Run: headless pygame with SDL's dummy video driver; simulated clock (each Clock.tick advances the game by its frame time, no real sleeping); random seed 0; keys injected as events and as key.get_pressed() state; no mouse input.
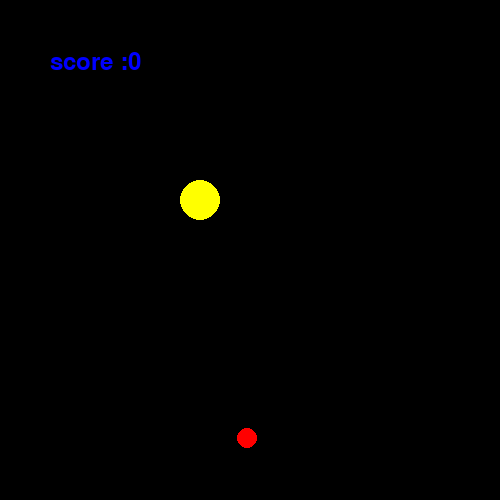
Frame 1 of 4 · flips 1–60 · no input
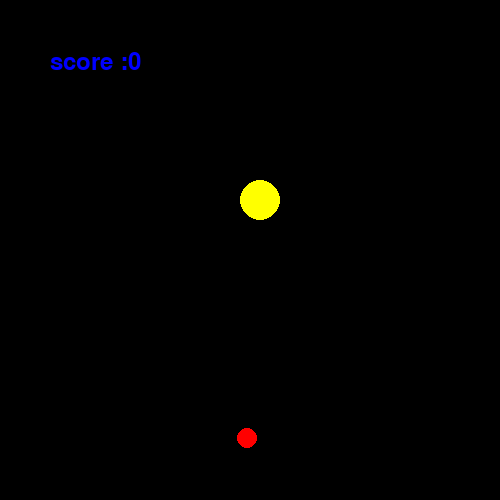
Frame 2 of 4 · flips 61–180 · tapped SPACE, RETURN · held RIGHT (→), D
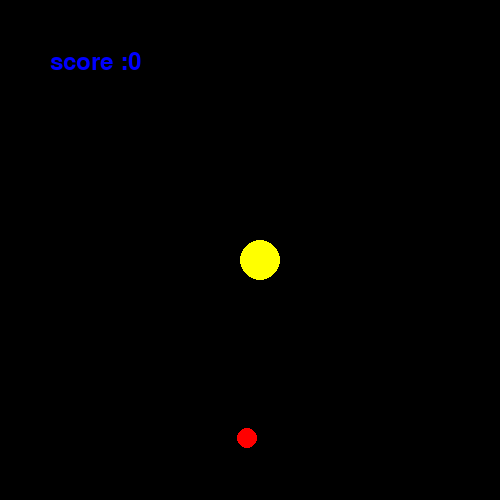
Frame 3 of 4 · flips 181–300 · held DOWN (↓), S
Frame 4 of 4 · flips 301–420 · held LEFT (←), A, UP (↑), W · screen same as frame 2, image omitted

The pygame program that drew these frames:




import pygame
import random
pygame.init()
screen=pygame.display.set_mode((500,500))
screen.fill("black")

pygame.display.set_caption("Pac-man game")
class Pacman:
    def __init__(self,x,y):
        self.x=x
        self.y=y
        self.speed=0.5
        self.radius=20
    
    def draw(self):
        pygame.draw.circle(screen,"yellow",(self.x,self.y),self.radius)
    
    def move(self,keys):
        if keys[pygame.K_UP]:
            self.y-=self.speed
        
        elif keys[pygame.K_DOWN]:
            self.y+=self.speed
        
        elif keys[pygame.K_LEFT]:
            self.x-=self.speed
        
        elif keys[pygame.K_RIGHT]:
            self.x+=self.speed
class Food:
    def __init__(self):
        self.x=random.randint(50,450)
        self.y=random.randint(50,450)
        self.radius=10
    def draw(self):
        pygame.draw.circle(screen,"red",(self.x,self.y),self.radius)
def main():
    pacman=Pacman(200,200)
    food=Food()
    run=True
    score=0
    while run:

        screen.fill("black")

        for i in pygame.event.get():
            if i.type==pygame.QUIT:
                run=False

        keys=pygame.key.get_pressed()
        pacman.move(keys)
        distance=((pacman.x-food.x)**2+(pacman.y-food.y)**2)**0.5
        if distance < pacman.radius + food.radius:
            score= score+1
            if score==10:
                print("GAME OVER")
                exit()
            print(score)
            food=Food()
        pacman.draw()
        food.draw()
        font=pygame.font.SysFont(None,36)
        scoretext=font.render("score :"+str(score),True,"blue")
        screen.blit(scoretext,(50,50))
        pygame.display.update()

main()
